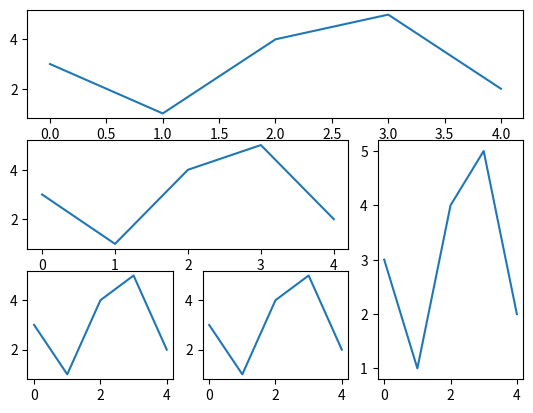

Here is the Python script that generated this plot:
'''
plt.subplot2grid(GridSpec, CurSpec, colspan=1, rowspan=1)
理念：设定网格，选中网格，确定选中行列区域数量，编号从0开始
'''
import matplotlib.pyplot as plt
import matplotlib.gridspec as gridspec
plt.subplot2grid((3,3),(0,0),colspan=3)
plt.plot([3,1,4,5,2])
plt.subplot2grid((3,3),(1,0),colspan=2)
plt.plot([3,1,4,5,2])
plt.subplot2grid((3,3),(1,2),rowspan=2)
plt.plot([3,1,4,5,2])
plt.subplot2grid((3,3),(2,0))
plt.plot([3,1,4,5,2])
plt.subplot2grid((3,3),(2,1))
plt.plot([3,1,4,5,2])
plt.show()
